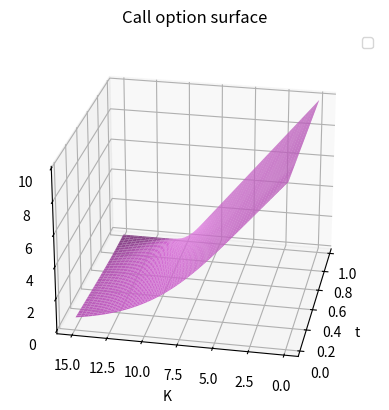
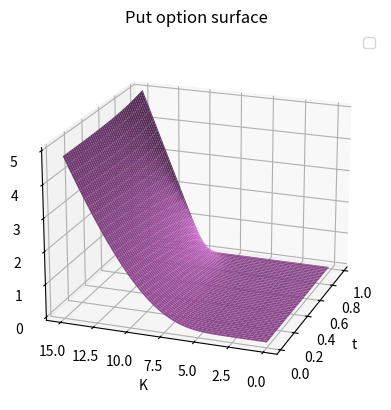

Python code for these plots, in order:
import numpy
import matplotlib
import scipy
import enum 
from mpl_toolkits import mplot3d
from scipy.interpolate import RegularGridInterpolator

# We start by first creating a class that defines puts and calls
class OptionType(enum.Enum):
    CALL = 1.0
    PUT = -1.0

def OGPGBM(NPaths, NSteps, T, r , sigma, S_0):    
    Z = numpy.random.normal(0.0, 1.0, [NPaths, NSteps])
    X = numpy.zeros([NPaths, NSteps + 1])
    W = numpy.zeros([NPaths, NSteps + 1])
    time = numpy.zeros([NSteps + 1])
        
    X[:,0] = numpy.log(S_0)
    
    dt = T / float(NSteps)
    for i in range(0, NSteps):

        # Assuring that it samples from a standard normal N(0,1)
        if NPaths > 1:
            Z[:,i] = (Z[:,i] - numpy.mean(Z[:,i])) / numpy.std(Z[:,i])
        W[:,i + 1] = W[:,i] + numpy.power(dt, 0.5) * Z[:,i]
        X[:,i + 1] = X[:,i] + (r - 0.5 * sigma * sigma) * dt + sigma * (W[:,i+1] - W[:,i])
        time[i + 1] = time[i] + dt

    S = numpy.exp(X)
    paths = {"time":time,"S":S}
    return paths

# Black-Scholes option price
def BSOptionPrice(CallPut, S_0, K, sigma, t, T, r):
    K = numpy.array(K).reshape([len(K),1])
    d1 = (numpy.log(S_0 / K) + (r + 0.5 * numpy.power(sigma,2.0)) * (T-t)) / (sigma * numpy.sqrt(T - t))
    d2 = d1 - sigma * numpy.sqrt(T - t)
    if CallPut == OptionType.CALL:
        value = scipy.stats.norm.cdf(d1) * S_0 - scipy.stats.norm.cdf(d2) * K * numpy.exp(-r * (T-t))
    elif CallPut == OptionType.PUT:
        value = scipy.stats.norm.cdf(-d2) * K * numpy.exp(-r * (T-t)) - scipy.stats.norm.cdf(-d1) * S_0
    return value

def myPlot():
    myT = 1.001
    myR = 0.05
    mySigma = 0.4
    mySZero = 10.0
         
    # Setting up the grids for our plots
    StrikeGrid = numpy.linspace(mySZero/100.0, 1.5*mySZero, 50)
    TimeGrid = numpy.linspace(0.02, myT-0.02, 100)
    
    # Lambda functions
    CallOpt = lambda t,K : BSOptionPrice(OptionType.CALL, mySZero, K, mySigma, t, myT, myR)
    PutOpt = lambda t,K : BSOptionPrice(OptionType.PUT, mySZero, K, mySigma, t, myT, myR)
    
    # Prepare empty matrices for storing the results
    CallOptionMatrix = numpy.zeros([len(TimeGrid), len(StrikeGrid)])
    PutOptionMatrix = numpy.zeros([len(TimeGrid), len(StrikeGrid)])
    TMatrix = numpy.zeros([len(TimeGrid), len(StrikeGrid)])
    KMatrix = numpy.zeros([len(TimeGrid), len(StrikeGrid)])
    
    for i in range(0, len(TimeGrid)):
        TMatrix[i,:] = TimeGrid[i]
        KMatrix[i,:] = StrikeGrid
        CallOptionMatrix[i,:] = CallOpt(TimeGrid[i], StrikeGrid).transpose()
        PutOptionMatrix[i,:] = PutOpt(TimeGrid[i], StrikeGrid).transpose()

        
    # We now plot the surfaces as a function of time and strike

    # Surface for call option
    fig = matplotlib.pyplot.figure(1)
    ax = matplotlib.pyplot.figure().add_subplot(projection='3d')
    ax.plot_surface(TMatrix, KMatrix, CallOptionMatrix, color=[1,0.5,1])
    ax.legend()
    ax.set_xlabel('t')
    ax.set_ylabel('K')
    ax.view_init(elev=25., azim=191, roll=0)
    matplotlib.pyplot.title('Call option surface')    

    # Surface for put option
    fig = matplotlib.pyplot.figure(2)
    ax = matplotlib.pyplot.figure().add_subplot(projection='3d')
    ax.plot_surface(TMatrix, KMatrix, PutOptionMatrix, color=[1,0.5,1])
    ax.legend()
    ax.set_xlabel('t')
    ax.set_ylabel('K')
    ax.view_init(elev=20., azim=200, roll=0)
    matplotlib.pyplot.title('Put option surface')    
            
myPlot()